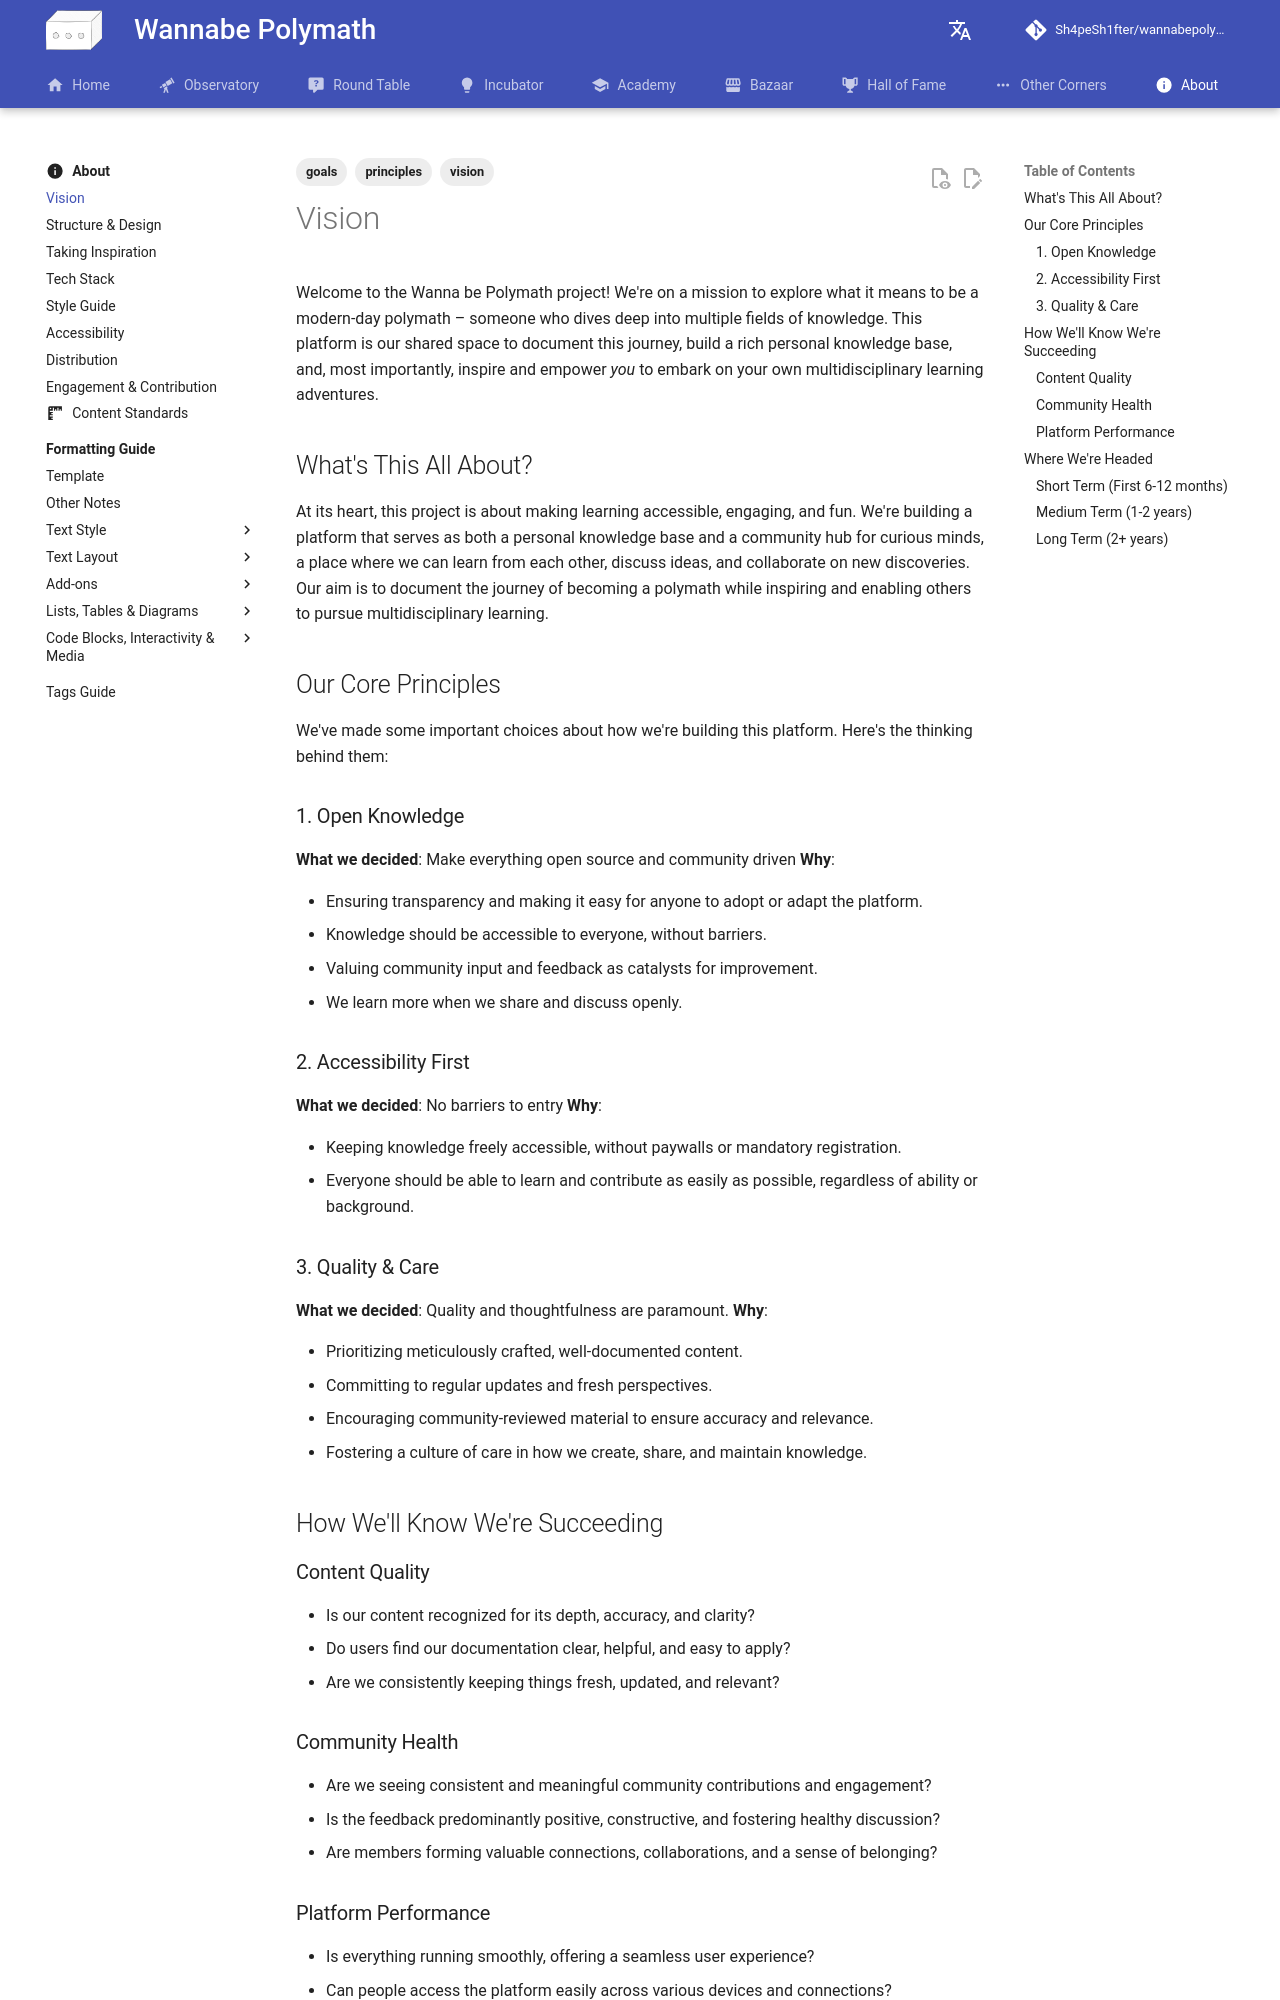

repository: Sh4peSh1fter/wannabepolymath · page: about/vision/index.html · generator: mkdocs

---
title: Vision
description: The guiding vision and principles behind the Wanna be Polymath project
date: 27.5.2025
tags:
  - vision
  - principles
  - goals
---

# Vision

Welcome to the Wanna be Polymath project! We're on a mission to explore what it means to be a modern-day polymath – someone who dives deep into multiple fields of knowledge. This platform is our shared space to document this journey, build a rich personal knowledge base, and, most importantly, inspire and empower *you* to embark on your own multidisciplinary learning adventures.

## What's This All About?

At its heart, this project is about making learning accessible, engaging, and fun. We're building a platform that serves as both a personal knowledge base and a community hub for curious minds, a place where we can learn from each other, discuss ideas, and collaborate on new discoveries. Our aim is to document the journey of becoming a polymath while inspiring and enabling others to pursue multidisciplinary learning.

## Our Core Principles

We've made some important choices about how we're building this platform. Here's the thinking behind them:

### 1. Open Knowledge
**What we decided**: Make everything open source and community driven
**Why**: 
- Ensuring transparency and making it easy for anyone to adopt or adapt the platform.
- Knowledge should be accessible to everyone, without barriers.
- Valuing community input and feedback as catalysts for improvement.
- We learn more when we share and discuss openly.

### 2. Accessibility First
**What we decided**: No barriers to entry
**Why**:
- Keeping knowledge freely accessible, without paywalls or mandatory registration.
- Everyone should be able to learn and contribute as easily as possible, regardless of ability or background.

### 3. Quality & Care
**What we decided**: Quality and thoughtfulness are paramount.
**Why**:
- Prioritizing meticulously crafted, well-documented content.
- Committing to regular updates and fresh perspectives.
- Encouraging community-reviewed material to ensure accuracy and relevance.
- Fostering a culture of care in how we create, share, and maintain knowledge.

## How We'll Know We're Succeeding

### Content Quality
- Is our content recognized for its depth, accuracy, and clarity?
- Do users find our documentation clear, helpful, and easy to apply?
- Are we consistently keeping things fresh, updated, and relevant?

### Community Health
- Are we seeing consistent and meaningful community contributions and engagement?
- Is the feedback predominantly positive, constructive, and fostering healthy discussion?
- Are members forming valuable connections, collaborations, and a sense of belonging?
